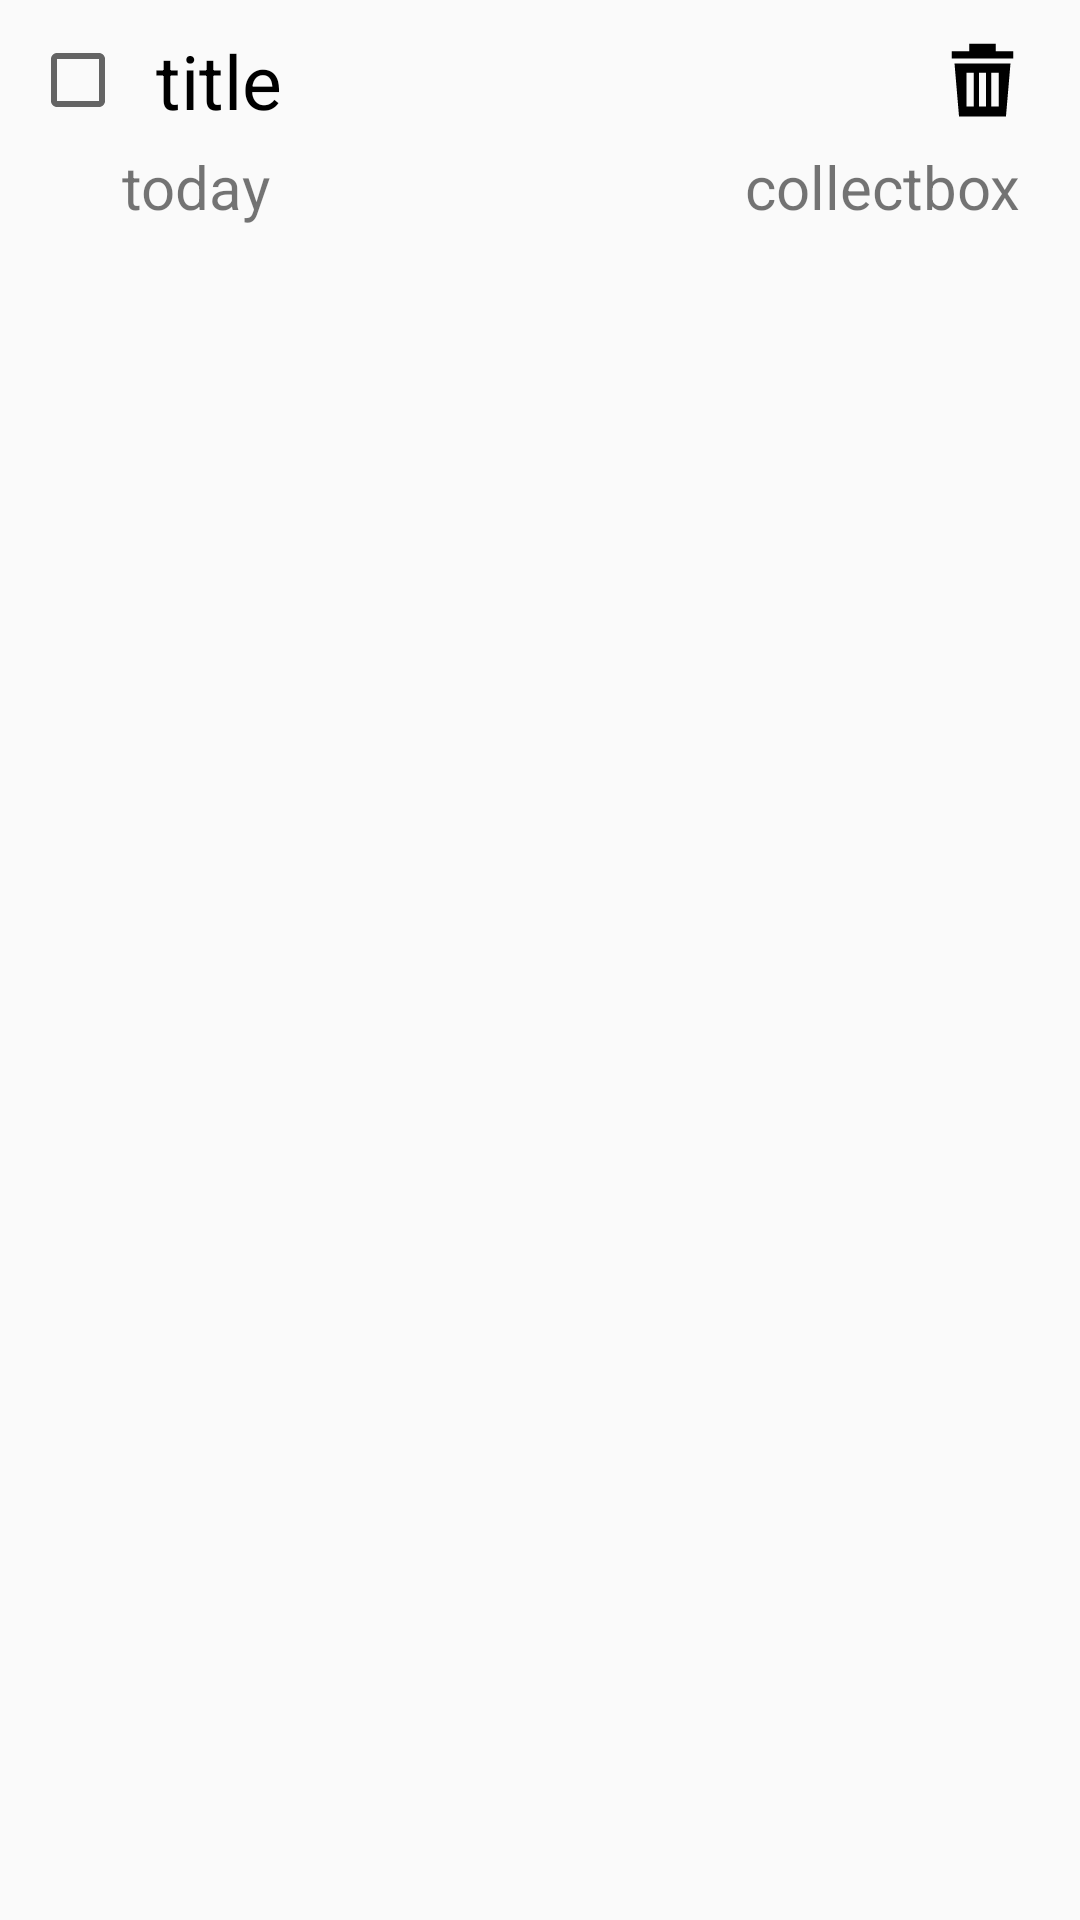

Write the Android layout XML for this screen, with the resource values it uses.
<!-- AndroidManifest.xml: application theme AppTheme -->
<!-- res/layout/list_main.xml -->
<?xml version="1.0" encoding="utf-8"?>

<LinearLayout xmlns:android="http://schemas.android.com/apk/res/android"
    android:orientation="vertical" android:layout_width="match_parent"
    android:layout_height="match_parent">
    <LinearLayout
        android:layout_width="match_parent"
        android:layout_height="wrap_content"
        android:orientation="horizontal"
        android:layout_marginTop="10dp">
        <CheckBox
            android:id="@+id/check"
            android:layout_width="wrap_content"
            android:layout_height="wrap_content"
            android:layout_gravity="center_vertical"
            android:layout_marginLeft="10dp"/>
        <TextView
            android:id="@+id/title"
            android:layout_width="0dp"
            android:layout_weight="1"
            android:layout_height="wrap_content"
            android:text="@string/title"
            android:textSize="25sp"
            android:textColor="#000000"
            android:layout_gravity="center_vertical"
            android:paddingLeft="10dp"/>
        <ImageView
            android:id="@+id/delete"
            android:layout_width="35dp"
            android:layout_height="match_parent"
            android:background="@drawable/delete"
            android:layout_marginRight="15dp"/>
    </LinearLayout>
    <LinearLayout
        android:layout_width="match_parent"
        android:layout_height="wrap_content"
        android:orientation="horizontal"
        android:layout_marginTop="5dp"
        android:layout_marginBottom="10dp">
        <TextView
            android:id="@+id/time"
            android:layout_width="0dp"
            android:layout_weight="1"
            android:layout_height="wrap_content"
            android:text="@string/today"
            android:textSize="20sp"
            android:gravity="center"
            android:paddingRight="50dp"/>
        <TextView
            android:id="@+id/collectboxname"
            android:layout_width="0dp"
            android:layout_weight="1"
            android:layout_height="wrap_content"
            android:text="@string/collectbox"
            android:textSize="20sp"
            android:paddingRight="20dp"
            android:gravity="right"/>
    </LinearLayout>
</LinearLayout>
<!-- resources referenced by this layout -->
<resources>
  <!-- drawable delete (drawable) -->
  <vector android:height="24dp" android:viewportHeight="1024.0"
      android:viewportWidth="1024.0" android:width="24dp" xmlns:android="http://schemas.android.com/apk/res/android">
      <path android:fillColor="#FF000000" android:pathData="M640.5,216.4l0,-76.8 -258,0 0,76.8 -171,0 0,73.7 601.1,0 0,-73.7L640.5,216.4zM239.1,340.3l44,536.6 457.7,0 44,-536.6L239.1,340.3zM426.5,774.5l-70.7,0 0,-342 70.7,0L426.5,774.5zM546.3,774.5l-69.6,0 0,-342 69.6,0L546.3,774.5zM670.2,774.5l-72.7,0 0,-342 72.7,0L670.2,774.5z"/>
  </vector>
  <string name="collectbox">collectbox</string>
  <string name="title">title</string>
  <string name="today">today</string>
  <style name="AppTheme" parent="Theme.AppCompat.Light.DarkActionBar">
          
          <item name="colorPrimary">@color/colorPrimary</item>
          <item name="colorPrimaryDark">@color/colorPrimaryDark</item>
          <item name="colorAccent">@color/colorAccent</item>
      </style>
  <color name="colorPrimary">#3F51B5</color>
  <color name="colorPrimaryDark">#303F9F</color>
  <color name="colorAccent">#FF4081</color>
</resources>
